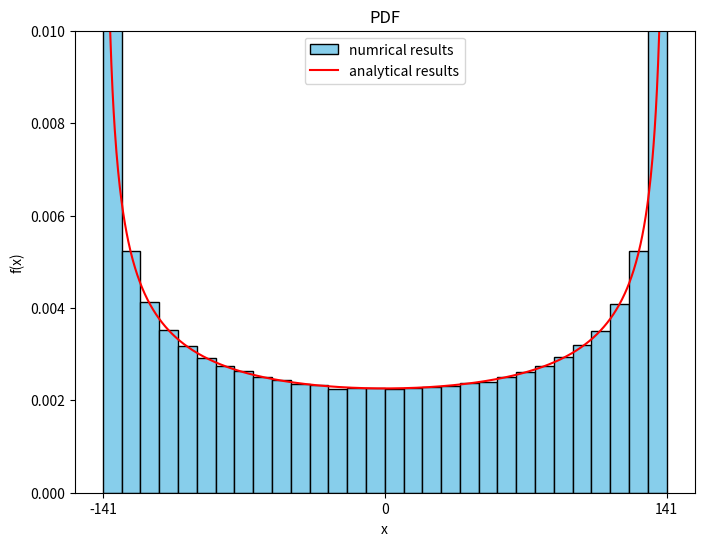
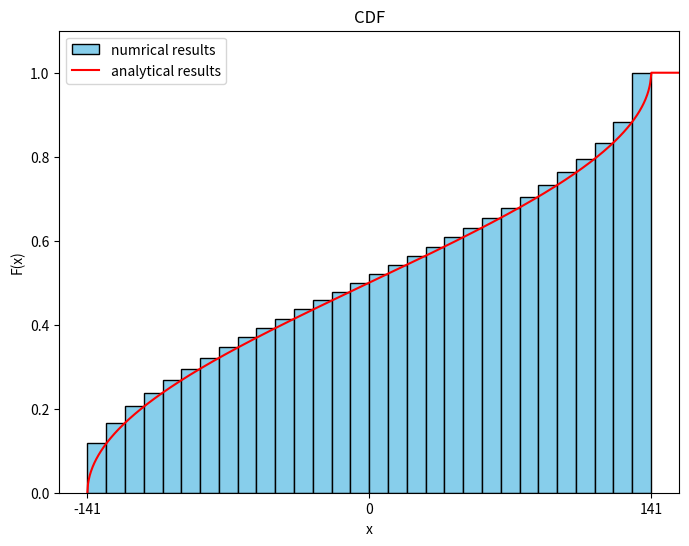

These figures' Python source, in order:
import numpy as np
import matplotlib.pyplot as plt

# config
sample_num = 1000000 # number of random samples
bins_num = 30 # number of bins in histograms

# define the analytical PDF and CDF
def f(x):
    x = np.array(x)
    result = np.zeros_like(x, dtype=float)
    result[np.abs(x)<=141] = 1/(np.pi * np.sqrt(141**2 - x[np.abs(x)<=141]**2))
    return result
def F(x):
    x = np.array(x)
    result = np.zeros_like(x, dtype=float)
    result[np.abs(x)<=141] = 0.5 + (1 / np.pi) * np.arcsin(x[np.abs(x)<=141] / 141)
    result[x > 141] = 1.0
    return result

#--------------
# plot the PDF
#--------------
plt.figure(figsize=(8, 6))
# generate random samples and calculate x
theta = np.random.uniform(-np.pi/2, np.pi/2, sample_num)
x = 141 * np.sin(theta)
# plot histogram (numrical results for PDF)
plt.hist(x, bins = bins_num, range = [-141,141], density=True, edgecolor='black', color='skyblue', label='numrical results')
# plot PDF curve(analytical results for PDF)
x_plot = np.linspace(-141, 141, 1000)
plt.plot(x_plot, f(x_plot), 'r', label='analytical results')
# config
plt.xticks([-141, 0, 141])
plt.xlim(-141*1.1, 141*1.1)
plt.ylim(0, 0.01)
plt.xlabel("x")
plt.ylabel("f(x)")
plt.title("PDF")
plt.legend()

#--------------
# plot the CDF
#--------------
plt.figure(figsize=(8, 6))
# plot cumulative histogram (numrical results for CDF)
plt.hist(x, bins=bins_num, range = [-141,141], cumulative=True, density=True, edgecolor='black', color='skyblue', label='numrical results')
# plot CDF curve (analytical results for CDF)
x_plot = np.linspace(-141, 141*1.1, 1000)
plt.plot(x_plot, F(x_plot), 'r', label='analytical results')
# config
plt.xticks([-141, 0, 141])
plt.xlim(-141*1.1, 141*1.1)
plt.ylim(0, 1.1)
plt.xlabel("x")
plt.ylabel("F(x)")
plt.title("CDF")
plt.legend()

# show the plot
plt.show()